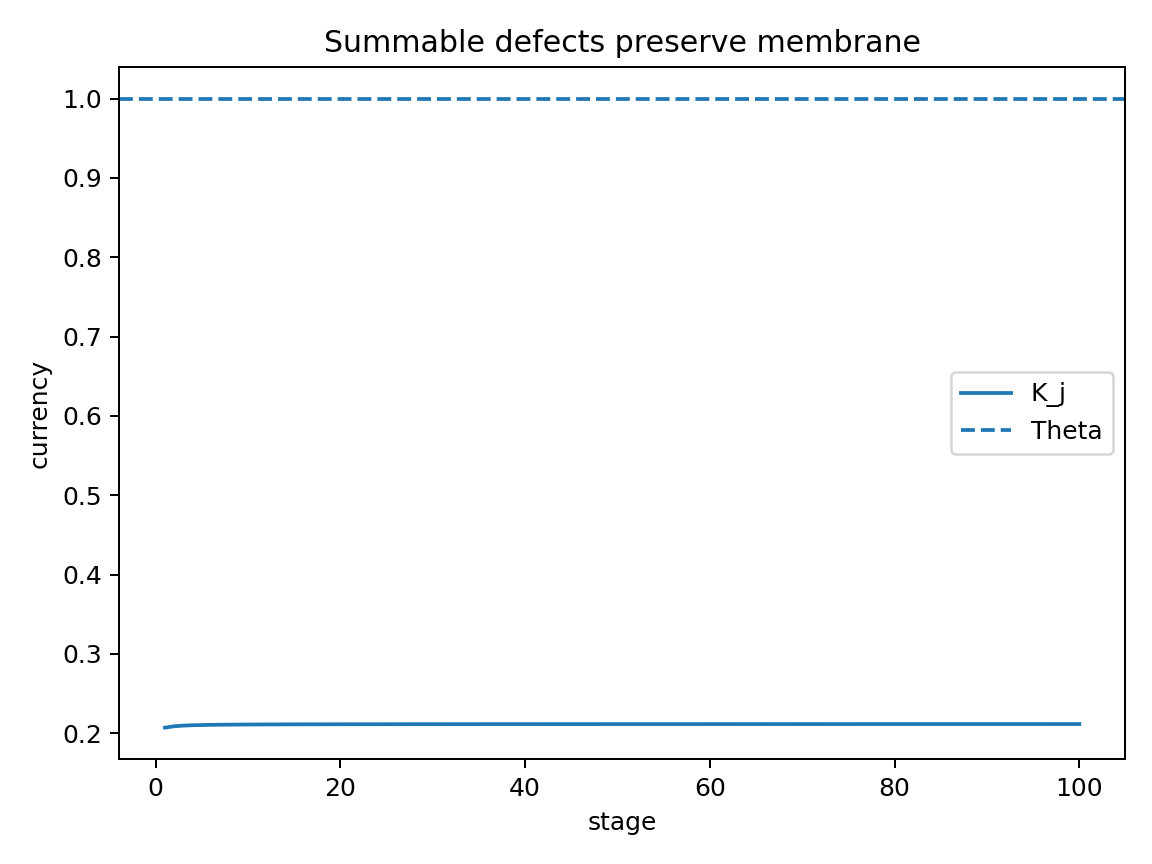

The file beside this chart, header and first rows:
stage, epsilon, defect_E, K, Theta, passes, product_P
1, 0.02, 0.003, 0.207, 1.0, True, 1.02
2, 0.005, 0.00075, 0.2088, 1.0, True, 1.025
3, 0.002222, 0.0003333, 0.2096, 1.0, True, 1.027
4, 0.00125, 0.0001875, 0.21, 1.0, True, 1.029
5, 0.0008, 0.00012, 0.2103, 1.0, True, 1.029
6, 0.0005556, 8.333333333333333e-05, 0.2105, 1.0, True, 1.03
7, 0.0004082, 6.122448979591836e-05, 0.2107, 1.0, True, 1.03
8, 0.0003125, 4.6875e-05, 0.2108, 1.0, True, 1.031
9, 0.0002469, 3.7037037037037037e-05, 0.2109, 1.0, True, 1.031
10, 0.0002, 3e-05, 0.2109, 1.0, True, 1.031
11, 0.0001653, 2.4793388429752065e-05, 0.211, 1.0, True, 1.031
12, 0.0001389, 2.0833333333333333e-05, 0.2111, 1.0, True, 1.032
13, 0.0001183, 1.7751479289940828e-05, 0.2111, 1.0, True, 1.032
14, 0.000102, 1.530612244897959e-05, 0.2111, 1.0, True, 1.032
15, 8.888888888888889e-05, 1.3333333333333333e-05, 0.2112, 1.0, True, 1.032
16, 7.8125e-05, 1.171875e-05, 0.2112, 1.0, True, 1.032
17, 6.920415224913495e-05, 1.0380622837370243e-05, 0.2112, 1.0, True, 1.032
18, 6.17283950617284e-05, 9.259259259259259e-06, 0.2112, 1.0, True, 1.032
19, 5.54016620498615e-05, 8.310249307479224e-06, 0.2113, 1.0, True, 1.032
20, 5e-05, 7.5e-06, 0.2113, 1.0, True, 1.032
21, 4.5351473922902495e-05, 6.8027210884353745e-06, 0.2113, 1.0, True, 1.032
22, 4.132231404958678e-05, 6.198347107438016e-06, 0.2113, 1.0, True, 1.032
23, 3.780718336483932e-05, 5.671077504725898e-06, 0.2113, 1.0, True, 1.032
24, 3.472222222222222e-05, 5.208333333333333e-06, 0.2113, 1.0, True, 1.032
25, 3.2e-05, 4.8e-06, 0.2113, 1.0, True, 1.032
26, 2.9585798816568047e-05, 4.437869822485207e-06, 0.2114, 1.0, True, 1.032
27, 2.7434842249657064e-05, 4.11522633744856e-06, 0.2114, 1.0, True, 1.032
28, 2.5510204081632654e-05, 3.826530612244898e-06, 0.2114, 1.0, True, 1.033
29, 2.3781212841854935e-05, 3.5671819262782404e-06, 0.2114, 1.0, True, 1.033
30, 2.2222222222222223e-05, 3.3333333333333333e-06, 0.2114, 1.0, True, 1.033
31, 2.081165452653486e-05, 3.121748178980229e-06, 0.2114, 1.0, True, 1.033
32, 1.953125e-05, 2.9296875e-06, 0.2114, 1.0, True, 1.033
33, 1.8365472910927457e-05, 2.7548209366391185e-06, 0.2114, 1.0, True, 1.033
34, 1.730103806228374e-05, 2.5951557093425608e-06, 0.2114, 1.0, True, 1.033
35, 1.6326530612244897e-05, 2.4489795918367347e-06, 0.2114, 1.0, True, 1.033
36, 1.54320987654321e-05, 2.3148148148148148e-06, 0.2114, 1.0, True, 1.033
37, 1.4609203798392987e-05, 2.1913805697589483e-06, 0.2114, 1.0, True, 1.033
38, 1.3850415512465375e-05, 2.077562326869806e-06, 0.2114, 1.0, True, 1.033
39, 1.3149243918474688e-05, 1.9723865877712033e-06, 0.2114, 1.0, True, 1.033
40, 1.25e-05, 1.875e-06, 0.2115, 1.0, True, 1.033
41, 1.1897679952409281e-05, 1.784651992861392e-06, 0.2115, 1.0, True, 1.033
42, 1.1337868480725624e-05, 1.7006802721088436e-06, 0.2115, 1.0, True, 1.033
43, 1.0816657652785289e-05, 1.6224986479177934e-06, 0.2115, 1.0, True, 1.033
44, 1.0330578512396695e-05, 1.549586776859504e-06, 0.2115, 1.0, True, 1.033
45, 9.876543209876543e-06, 1.4814814814814815e-06, 0.2115, 1.0, True, 1.033
46, 9.45179584120983e-06, 1.4177693761814746e-06, 0.2115, 1.0, True, 1.033
47, 9.053870529651426e-06, 1.358080579447714e-06, 0.2115, 1.0, True, 1.033
48, 8.680555555555556e-06, 1.3020833333333333e-06, 0.2115, 1.0, True, 1.033
49, 8.329862557267805e-06, 1.2494793835901708e-06, 0.2115, 1.0, True, 1.033
50, 8e-06, 1.2e-06, 0.2115, 1.0, True, 1.033
51, 7.689350249903884e-06, 1.1534025374855824e-06, 0.2115, 1.0, True, 1.033
52, 7.396449704142012e-06, 1.1094674556213018e-06, 0.2115, 1.0, True, 1.033
53, 7.11997152011392e-06, 1.067995728017088e-06, 0.2115, 1.0, True, 1.033
54, 6.858710562414266e-06, 1.02880658436214e-06, 0.2115, 1.0, True, 1.033
55, 6.611570247933885e-06, 9.917355371900827e-07, 0.2115, 1.0, True, 1.033
56, 6.3775510204081635e-06, 9.566326530612244e-07, 0.2115, 1.0, True, 1.033
57, 6.155740227762389e-06, 9.233610341643583e-07, 0.2115, 1.0, True, 1.033
58, 5.945303210463734e-06, 8.917954815695601e-07, 0.2115, 1.0, True, 1.033
59, 5.745475438092502e-06, 8.618213157138753e-07, 0.2115, 1.0, True, 1.033
60, 5.555555555555556e-06, 8.333333333333333e-07, 0.2115, 1.0, True, 1.033
... 40 more rows
